Run: headless pygame with SDL's dummy video driver; simulated clock (each Clock.tick advances the game by its frame time, no real sleeping); random seed 0; keys injected as events and as key.get_pressed() state; no mouse input.
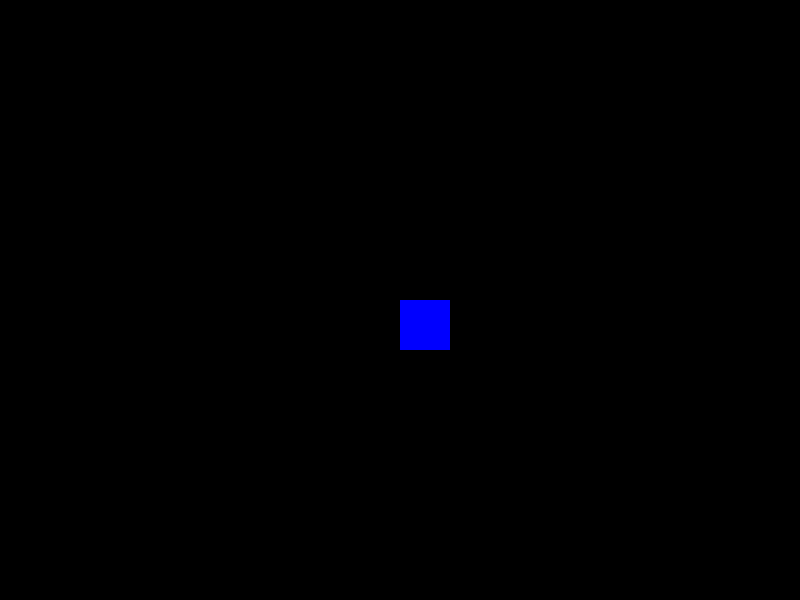
Frame 1 of 4 · flips 1–60 · no input
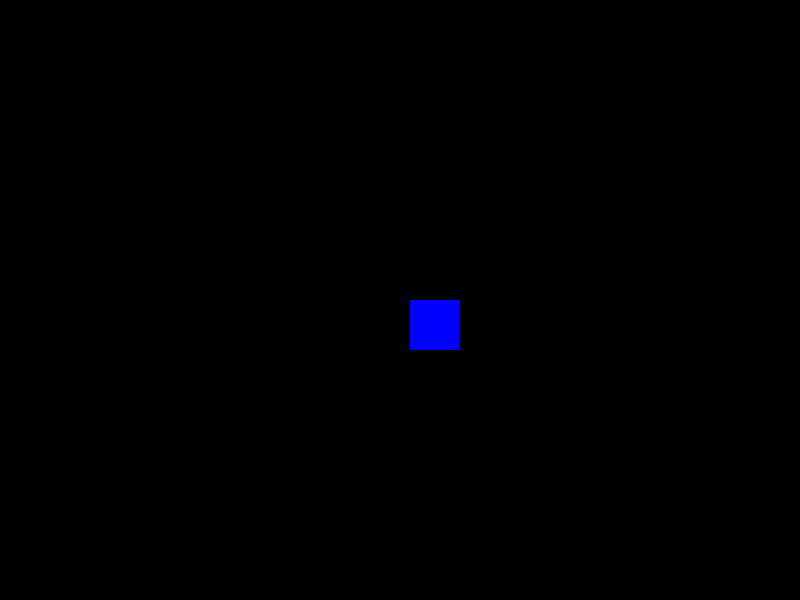
Frame 2 of 4 · flips 61–180 · tapped SPACE, RETURN · held RIGHT (→), D
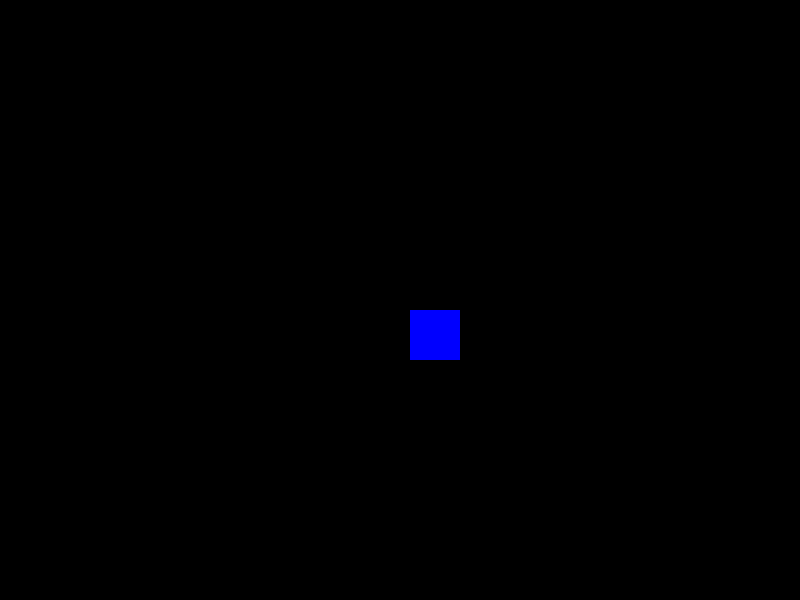
Frame 3 of 4 · flips 181–300 · held DOWN (↓), S
Frame 4 of 4 · flips 301–420 · held LEFT (←), A, UP (↑), W · screen same as frame 1, image omitted

The pygame program that drew these frames:


#Importer la bibliothèque pygame
import pygame

# Initialiser pygame
pygame.init()

# Créer un objet écran avec une largeur de 800 pixels et une hauteur de 600 pixels
screen = pygame.display.set_mode((800, 600))

# Donner un titre à la fenêtre
pygame.display.set_caption("Mon écran en Python")

# Créer une variable pour contrôler la boucle principale
running = True

# Créer une variable pour stocker la position du carré
x = 400
y = 300

# Créer une boucle principale
while running:
    # Remplir l'écran avec la couleur noire
    screen.fill((0, 0, 0))

    # Dessiner un carré bleu de 50 pixels de côté à la position (x, y)
    pygame.draw.rect(screen, (0, 0, 255), (x, y, 50, 50))

    # Mettre à jour l'affichage de l'écran
    pygame.display.flip()

    # Gérer les événements
    for event in pygame.event.get():
        # Si l'événement est de type QUIT, sortir de la boucle
        if event.type == pygame.QUIT:
            running = False
        # Si l'événement est de type KEYDOWN, modifier la position du carré
        elif event.type == pygame.KEYDOWN:
            # Si la touche est la flèche gauche, déplacer le carré vers la gauche
            if event.key == pygame.K_LEFT:
                x -= 10
            # Si la touche est la flèche droite, déplacer le carré vers la droite
            elif event.key == pygame.K_RIGHT:
                x += 10
            # Si la touche est la flèche haut, déplacer le carré vers le haut
            elif event.key == pygame.K_UP:
                y -= 10
            # Si la touche est la flèche bas, déplacer le carré vers le bas
            elif event.key == pygame.K_DOWN:
                y += 10

# Quitter pygame
pygame.quit()
